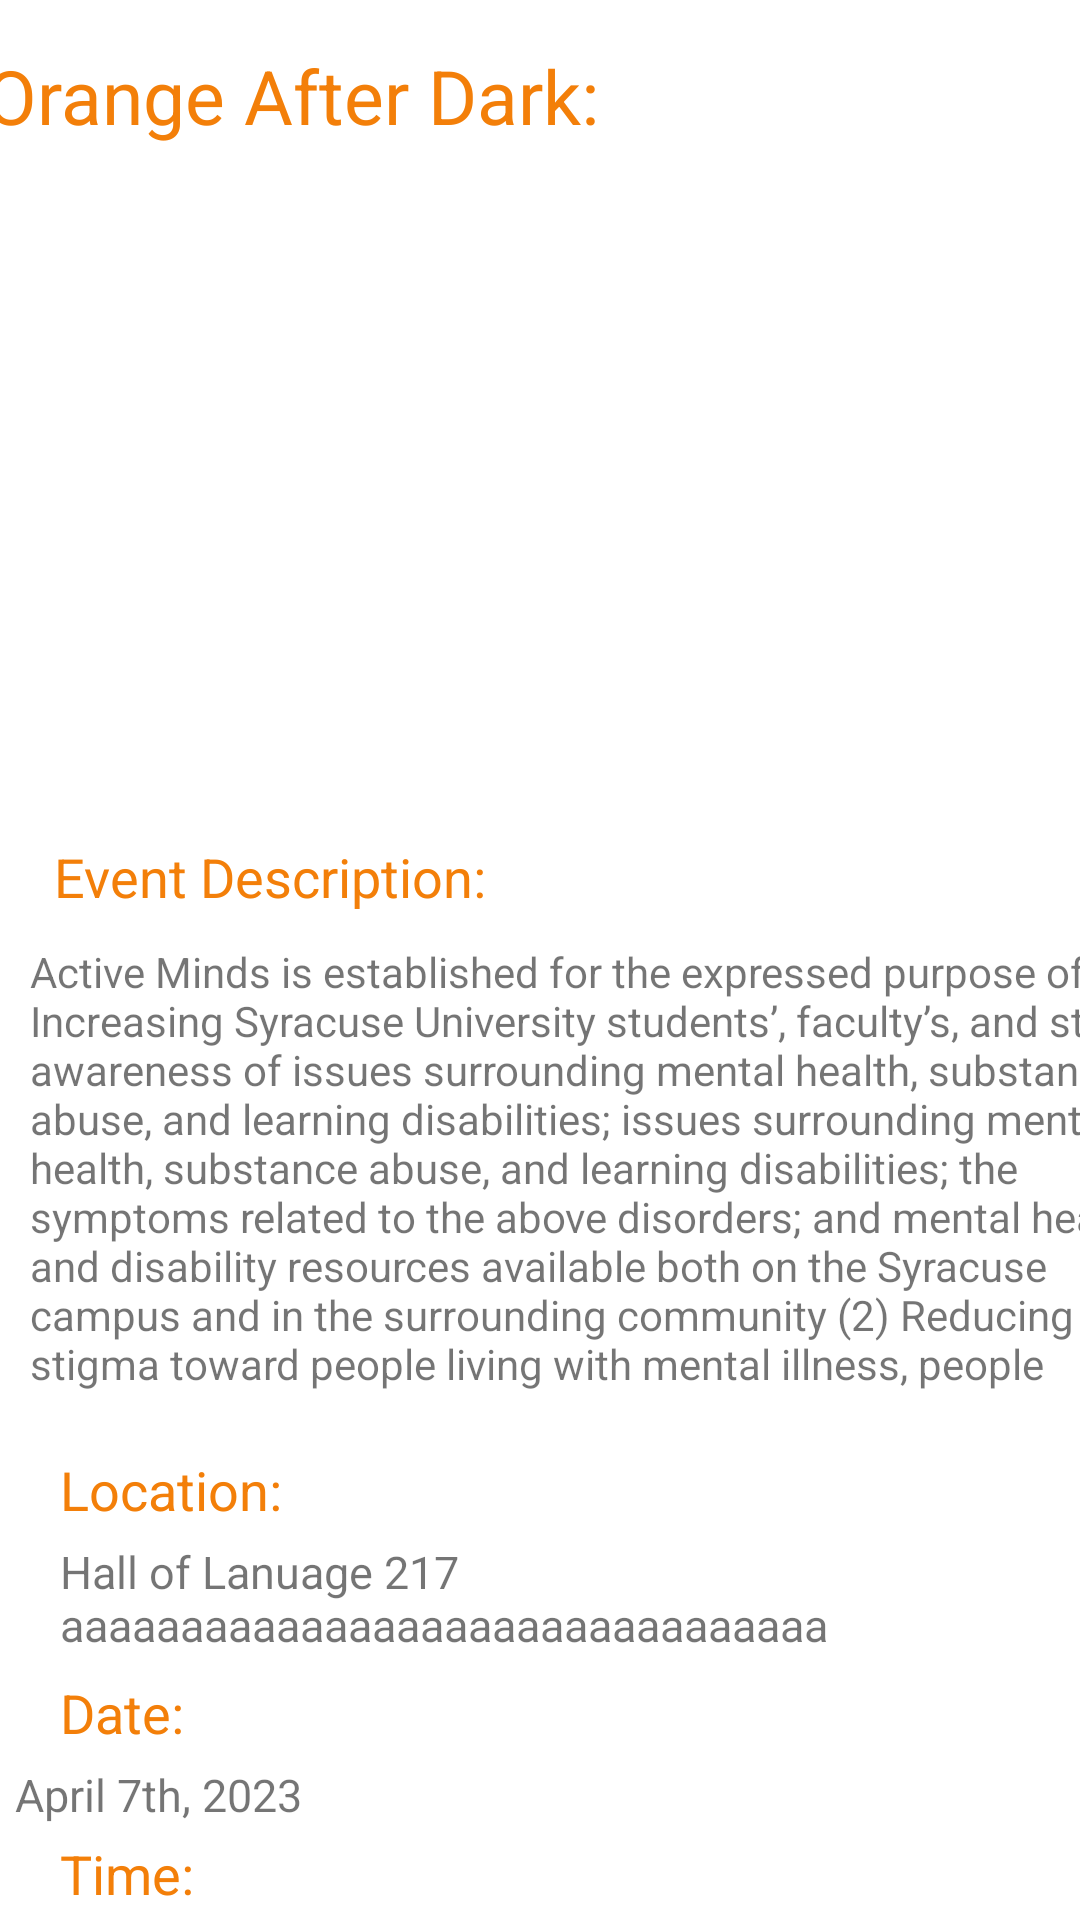

Android layout source for this screen:
<!-- AndroidManifest.xml: application theme Theme.SUSocial -->
<!-- res/layout/activity_event_detail.xml -->
<?xml version="1.0" encoding="utf-8"?>
<LinearLayout xmlns:android="http://schemas.android.com/apk/res/android"
    xmlns:app="http://schemas.android.com/apk/res-auto"
    xmlns:tools="http://schemas.android.com/tools"
    android:layout_width="match_parent"
    android:layout_height="match_parent"
    android:orientation="vertical"
    tools:context=".EventDetail">

    <TextView
        android:id="@+id/edetail_name"
        android:layout_width="380dp"
        android:layout_height="50dp"
        android:layout_gravity="center_horizontal"
        android:layout_marginTop="10dp"
        android:padding="5dp"
        android:text="Orange After Dark: "
        android:textColor="@color/orange"
        android:textSize="25sp" />

    <ImageView
        android:id="@+id/edetail_image"
        android:layout_width="380dp"
        android:layout_height="200dp"
        android:layout_gravity="center_horizontal"
        android:layout_marginTop="10dp"
        android:src="@drawable/ic_profile" />

    <TextView
        android:id="@+id/eventdescripText"
        android:layout_width="wrap_content"
        android:layout_height="wrap_content"
        android:layout_marginLeft="18dp"
        android:layout_marginTop="10dp"
        android:layout_toRightOf="@+id/cdetail_image"
        android:text="Event Description: "
        android:textColor="@color/orange"
        android:textSize="18sp" />

    <ScrollView
        android:layout_width="380dp"
        android:layout_height="150dp"
        android:layout_margin="10dp"
        android:fillViewport="true"
        android:scrollbarSize="10dp">

        <TextView
            android:id="@+id/edetail_descrip"
            android:layout_width="match_parent"
            android:layout_height="match_parent"
            android:layout_gravity="center_horizontal"
            android:text="Active Minds is established for the expressed purpose of: (1) Increasing Syracuse University students’, faculty’s, and staffs’ awareness of issues surrounding mental health, substance abuse, and learning disabilities; issues surrounding mental health, substance abuse, and learning disabilities; the symptoms related to the above disorders; and mental health and disability resources available both on the Syracuse campus and in the surrounding community (2) Reducing stigma toward people living with mental illness, people with substance abuse problems, and people with learning disabilities so that students will feel more comfortable seeking help when it is needed and openly discussing mental-health related issues (3) Promoting a general awareness of comprehensive “self health” by emphasizing techniques that care for the body as well as the mind (4) Providing Syracuse students with easy access to information about Eating Disorders, Depression, Bipolar Disorder, Schizophrenia, Post Traumatic Stress Disorder, Generalized Anxiety Disorder, Substance Abuse, and Learning Disabilities (5) Serving as a liaison between Syracuse’s student body and the mental health community by hosting guest speakers, providing informational fact sheets, organizing charity fundraisers, maintaining a comprehensive website, and organizing other events designed to reduce stigma and raise awareness" />
    </ScrollView>

    <TextView
        android:layout_width="wrap_content"
        android:layout_height="wrap_content"
        android:layout_marginLeft="20dp"
        android:layout_marginTop="10dp"
        android:text="Location: "
        android:textSize="18sp"
        android:textColor="@color/orange"/>

    <TextView
        android:id="@+id/edetail_location"
        android:layout_width="350dp"
        android:layout_height="40dp"
        android:layout_marginLeft="20dp"
        android:layout_marginTop="5dp"
        android:text="Hall of Lanuage 217 aaaaaaaaaaaaaaaaaaaaaaaaaaaaaaaa"
        android:textSize="15sp"/>

    <TextView
        android:layout_width="wrap_content"
        android:layout_height="wrap_content"
        android:layout_marginLeft="20dp"
        android:layout_marginTop="5dp"
        android:text="Date: "
        android:textSize="18sp"
        android:textColor="@color/orange"/>

    <TextView
        android:id="@+id/edetail_date"
        android:layout_width="350dp"
        android:layout_height="wrap_content"
        android:layout_marginTop="5dp"
        android:layout_gravity="center_horizontal"
        android:text="April 7th, 2023 "
        android:textSize="15sp"/>

    <TextView
        android:layout_width="wrap_content"
        android:layout_height="wrap_content"
        android:layout_marginLeft="20dp"
        android:layout_marginTop="4dp"
        android:text="Time:  "
        android:textSize="18sp"
        android:textColor="@color/orange"/>

    <TextView
        android:id="@+id/edetail_time"
        android:layout_width="350dp"
        android:layout_height="wrap_content"
        android:layout_marginTop="5dp"
        android:layout_gravity="center_horizontal"
        android:text="5pm "
        android:textSize="15sp"/>




</LinearLayout>
<!-- resources referenced by this layout -->
<resources>
  <color name="orange">#F37F09</color>
  <style name="Theme.SUSocial" parent="Theme.MaterialComponents.DayNight.DarkActionBar">
          
          <item name="colorPrimary">#F37F09</item>
          <item name="colorPrimaryVariant">#0288D1</item>
          <item name="colorOnPrimary">@color/white</item>
          
          <item name="colorSecondary">@color/teal_200</item>
          <item name="colorSecondaryVariant">@color/teal_700</item>
          <item name="colorOnSecondary">@color/black</item>
          
          <item name="android:statusBarColor">?attr/colorPrimaryVariant</item>
          
      </style>
  <color name="white">#FFFFFFFF</color>
  <color name="teal_200">#FF03DAC5</color>
  <color name="teal_700">#FF018786</color>
  <color name="black">#FF000000</color>
</resources>
